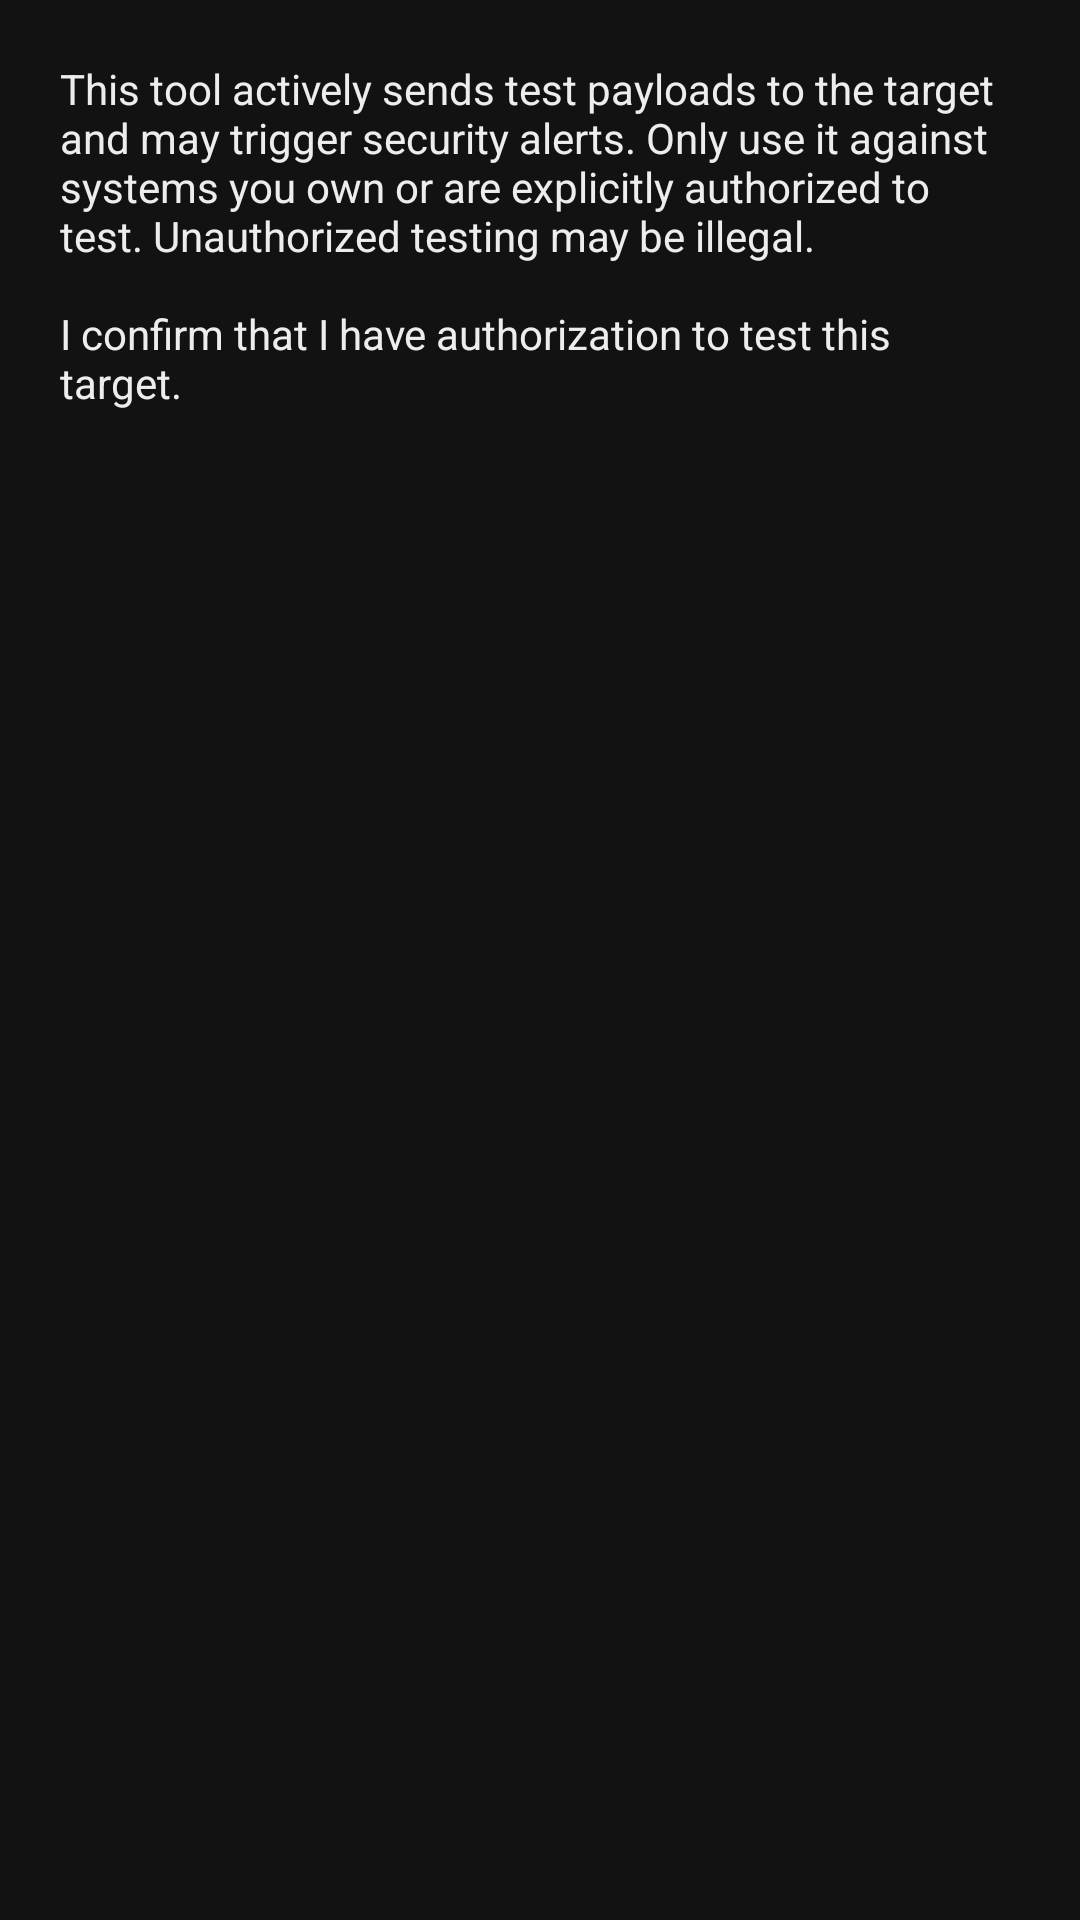

Produce the Android XML layout that renders to this screen, including the resource entries it uses.
<!-- AndroidManifest.xml: application theme Theme.XssScanner -->
<!-- res/layout/dialog_safety_gate.xml -->
<?xml version="1.0" encoding="utf-8"?>
<LinearLayout xmlns:android="http://schemas.android.com/apk/res/android"
    android:layout_width="match_parent"
    android:layout_height="wrap_content"
    android:orientation="vertical"
    android:padding="20dp">

    <TextView
        android:id="@+id/textSafetyGateMessage"
        android:layout_width="match_parent"
        android:layout_height="wrap_content"
        android:text="@string/safety_gate_message"
        android:textColor="@color/text_primary" />

</LinearLayout>
<!-- resources referenced by this layout -->
<resources>
  <color name="text_primary">#FFEDEDED</color>
  <string name="safety_gate_message">This tool actively sends test payloads to the target and may trigger security alerts. Only use it against systems you own or are explicitly authorized to test. Unauthorized testing may be illegal.\n\nI confirm that I have authorization to test this target.</string>
  <style name="Theme.XssScanner" parent="Theme.AppCompat.NoActionBar">
          <item name="android:windowBackground">@color/surface_background</item>
          <item name="android:textColorPrimary">@color/text_primary</item>
          <item name="android:textColorSecondary">@color/text_secondary</item>
          <item name="android:statusBarColor">@color/surface_background</item>
          <item name="android:navigationBarColor">@color/surface_background</item>
      </style>
  <color name="surface_background">#FF121212</color>
  <color name="text_secondary">#FFB0B0B0</color>
</resources>
